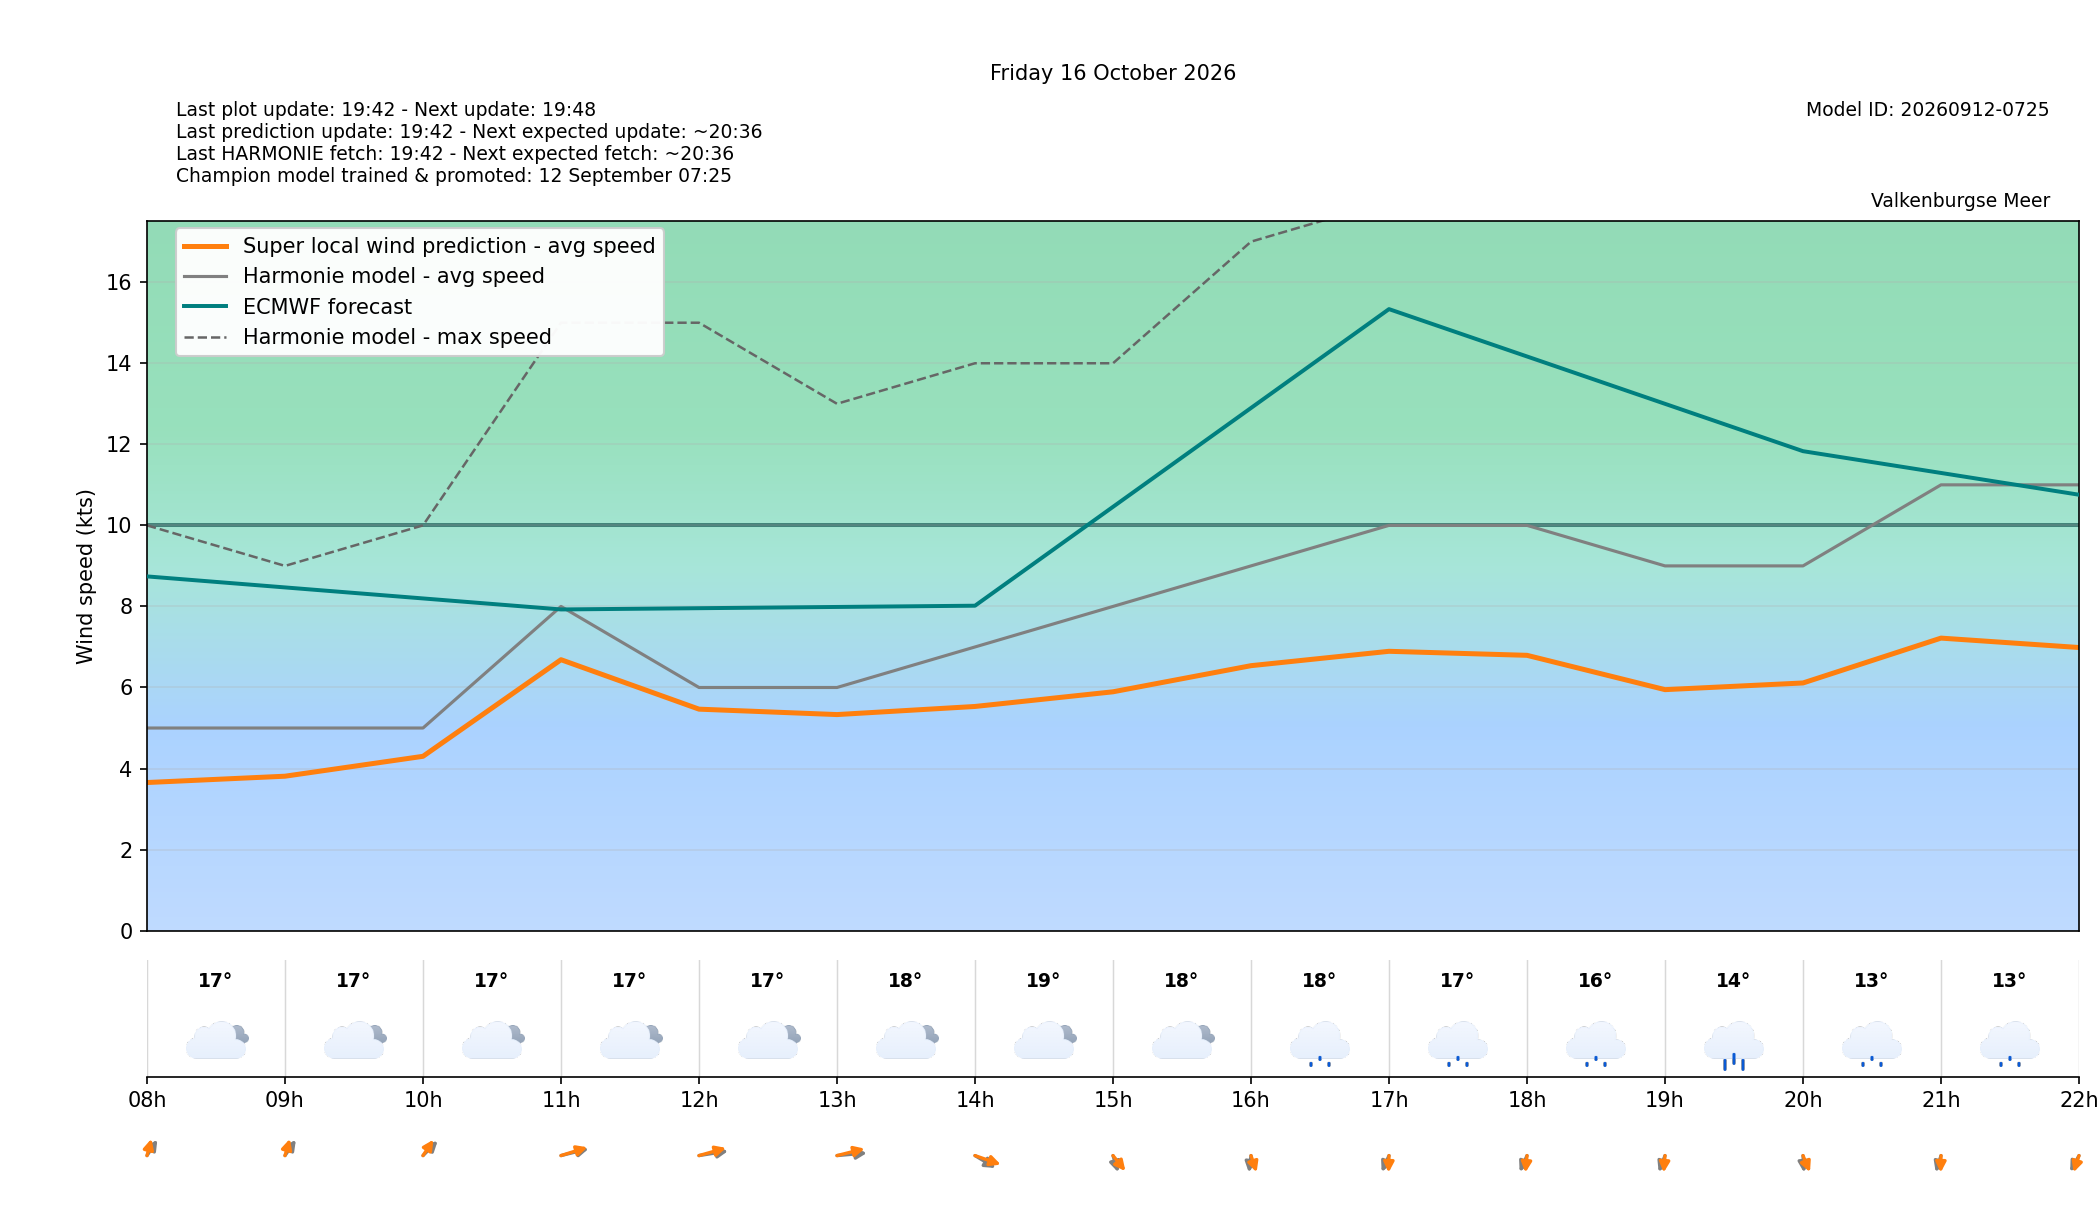

The table this chart was drawn from, first rows:
target_time_utc, target_time_local, hour_utc, hour_local, forecast_wind_speed, forecast_wind_min, forecast_wind_max, lstm_pred_wind_speed, delta_speed_lstm_minus_forecast, forecast_wind_dir_deg, lstm_pred_wind_dir_deg, delta_dir_lstm_minus_forecast, forecast_temperature_c, weather_code, weather_source, is_daylight
2026-10-15T22:00:00Z, 2026-10-16T00:00:00+0200, 22, 00, 7.0, 7.0, 13.0, 4.128, -2.872, 197.0, 191.5, -5.52, 17.91, 3, knmi_p1, False
2026-10-15T23:00:00Z, 2026-10-16T01:00:00+0200, 23, 01, 5.0, 5.0, 11.0, 2.837, -2.163, 204.0, 198.6, -5.376, 17.87, 3, knmi_p1, False
2026-10-16T00:00:00Z, 2026-10-16T02:00:00+0200, 00, 02, 6.0, 6.0, 10.0, 2.687, -3.313, 183.0, 176.3, -6.738, 17.71, 3, knmi_p1, False
2026-10-16T01:00:00Z, 2026-10-16T03:00:00+0200, 01, 03, 7.0, 7.0, 12.0, 3.747, -3.253, 189.0, 182.2, -6.765, 17.55, 3, knmi_p1, False
2026-10-16T02:00:00Z, 2026-10-16T04:00:00+0200, 02, 04, 8.0, 8.0, 14.0, 4.887, -3.113, 198.0, 190.4, -7.577, 17.34, 3, knmi_p1, False
2026-10-16T03:00:00Z, 2026-10-16T05:00:00+0200, 03, 05, 7.0, 7.0, 14.0, 4.65, -2.35, 202.0, 192.5, -9.536, 17.09, 3, knmi_p1, False
2026-10-16T04:00:00Z, 2026-10-16T06:00:00+0200, 04, 06, 6.0, 6.0, 11.0, 4.035, -1.965, 211.0, 203.6, -7.437, 16.84, 3, knmi_p1, False
2026-10-16T05:00:00Z, 2026-10-16T07:00:00+0200, 05, 07, 6.0, 6.0, 11.0, 4.25, -1.75, 227.0, 217.3, -9.692, 16.68, 3, knmi_p1, False
2026-10-16T06:00:00Z, 2026-10-16T08:00:00+0200, 06, 08, 5.0, 5.0, 10.0, 3.655, -1.345, 200.0, 188.5, -11.54, 16.69, 3, knmi_p1, False
2026-10-16T07:00:00Z, 2026-10-16T09:00:00+0200, 07, 09, 5.0, 5.0, 9.0, 3.811, -1.189, 201.0, 189.4, -11.61, 16.57, 3, knmi_p1, True
2026-10-16T08:00:00Z, 2026-10-16T10:00:00+0200, 08, 10, 5.0, 5.0, 10.0, 4.302, -0.6981, 209.0, 200.3, -8.744, 16.88, 3, knmi_p1, True
2026-10-16T09:00:00Z, 2026-10-16T11:00:00+0200, 09, 11, 8.0, 8.0, 15.0, 6.686, -1.314, 246.0, 240.6, -5.393, 17.12, 3, knmi_p1, True
2026-10-16T10:00:00Z, 2026-10-16T12:00:00+0200, 10, 12, 6.0, 6.0, 15.0, 5.465, -0.5346, 254.0, 243.2, -10.81, 17.23, 3, knmi_p1, True
2026-10-16T11:00:00Z, 2026-10-16T13:00:00+0200, 11, 13, 6.0, 6.0, 13.0, 5.332, -0.6683, 261.0, 245.8, -15.16, 18.36, 3, knmi_p1, True
2026-10-16T12:00:00Z, 2026-10-16T14:00:00+0200, 12, 14, 7.0, 7.0, 14.0, 5.532, -1.468, 317.0, 301.9, -15.08, 18.88, 3, knmi_p1, True
2026-10-16T13:00:00Z, 2026-10-16T15:00:00+0200, 13, 15, 8.0, 8.0, 14.0, 5.894, -2.106, 350.0, 335.8, -14.17, 17.82, 3, knmi_p1, True
2026-10-16T14:00:00Z, 2026-10-16T16:00:00+0200, 14, 16, 9.0, 9.0, 17.0, 6.538, -2.462, 4.0, 349.3, -14.66, 17.56, 51, knmi_p1, True
2026-10-16T15:00:00Z, 2026-10-16T17:00:00+0200, 15, 17, 10.0, 10.0, 18.0, 6.893, -3.107, 14.0, 0.8396, -13.16, 17.1, 51, knmi_p1, True
2026-10-16T16:00:00Z, 2026-10-16T18:00:00+0200, 16, 18, 10.0, 10.0, 19.0, 6.794, -3.206, 14.0, 3.083, -10.92, 16.42, 53, knmi_p1, True
2026-10-16T17:00:00Z, 2026-10-16T19:00:00+0200, 17, 19, 9.0, 9.0, 18.0, 5.947, -3.053, 12.0, 2.572, -9.428, 13.88, 61, knmi_p1, False
2026-10-16T18:00:00Z, 2026-10-16T20:00:00+0200, 18, 20, 9.0, 9.0, 18.0, 6.111, -2.889, 358.0, 346.7, -11.32, 13.25, 51, knmi_p1, False
2026-10-16T19:00:00Z, 2026-10-16T21:00:00+0200, 19, 21, 11.0, 11.0, 19.0, 7.218, -3.782, 10.0, 0.6465, -9.354, 12.8, 51, knmi_p1, False
2026-10-16T20:00:00Z, 2026-10-16T22:00:00+0200, 20, 22, 11.0, 11.0, 21.0, 6.986, -4.014, 17.0, 10.32, -6.68, 12.82, 51, knmi_p1, False
2026-10-16T21:00:00Z, 2026-10-16T23:00:00+0200, 21, 23, 10.0, 10.0, 20.0, 6.219, -3.781, 14.0, 6.367, -7.633, 12.85, 51, knmi_p1, False
